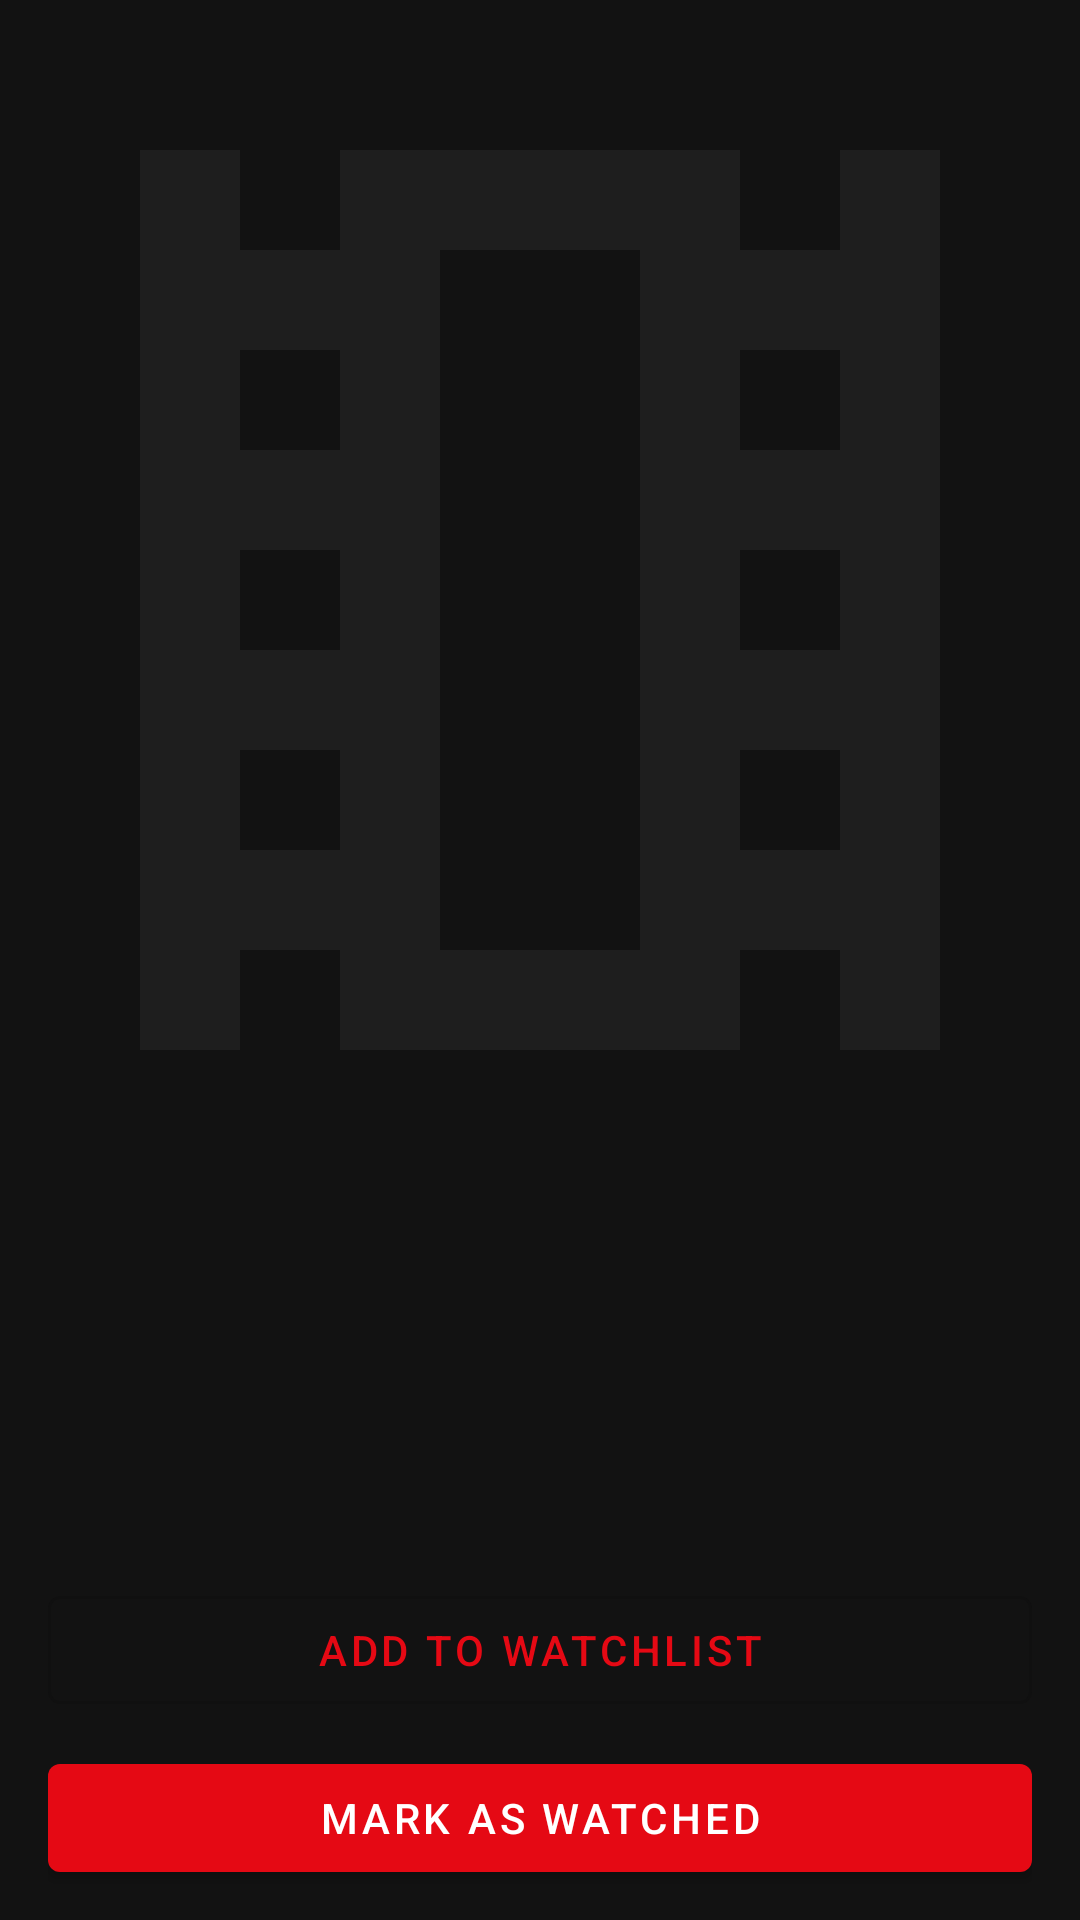

The Android layout XML behind this screen, and the referenced resources:
<!-- AndroidManifest.xml: application theme Theme.Movue -->
<!-- res/layout/activity_movie_details.xml -->
<?xml version="1.0" encoding="utf-8"?>
<androidx.core.widget.NestedScrollView xmlns:android="http://schemas.android.com/apk/res/android"
    xmlns:app="http://schemas.android.com/apk/res-auto"
    android:layout_width="match_parent"
    android:layout_height="match_parent"
    android:background="@color/background">

    <androidx.constraintlayout.widget.ConstraintLayout
        android:layout_width="match_parent"
        android:layout_height="wrap_content">

        <ImageView
            android:id="@+id/ivPosterLarge"
            android:layout_width="match_parent"
            android:layout_height="400dp"
            android:scaleType="centerCrop"
            android:src="@drawable/ic_movie_placeholder"
            app:layout_constraintTop_toTopOf="parent" />

        <View
            android:layout_width="match_parent"
            android:layout_height="0dp"
            android:background="@drawable/gradient_overlay"
            app:layout_constraintTop_toTopOf="@id/ivPosterLarge"
            app:layout_constraintBottom_toBottomOf="@id/ivPosterLarge" />

        <TextView
            android:id="@+id/tvMovieTitle"
            android:layout_width="0dp"
            android:layout_height="wrap_content"
            android:layout_margin="@dimen/margin_medium"
            android:textColor="@color/text_primary"
            android:textSize="28sp"
            android:textStyle="bold"
            app:layout_constraintTop_toBottomOf="@id/ivPosterLarge"
            app:layout_constraintStart_toStartOf="parent"
            app:layout_constraintEnd_toEndOf="parent" />

        <TextView
            android:id="@+id/tvMovieInfo"
            android:layout_width="wrap_content"
            android:layout_height="wrap_content"
            android:layout_marginHorizontal="@dimen/margin_medium"
            android:textColor="@color/text_secondary"
            android:textSize="14sp"
            app:layout_constraintTop_toBottomOf="@id/tvMovieTitle"
            app:layout_constraintStart_toStartOf="parent" />

        <TextView
            android:id="@+id/tvDescription"
            android:layout_width="match_parent"
            android:layout_height="wrap_content"
            android:layout_margin="@dimen/margin_medium"
            android:textColor="@color/text_primary"
            android:textSize="16sp"
            app:layout_constraintTop_toBottomOf="@id/tvMovieInfo" />

        <LinearLayout
            android:id="@+id/llActions"
            android:layout_width="match_parent"
            android:layout_height="wrap_content"
            android:orientation="vertical"
            android:padding="@dimen/padding_medium"
            app:layout_constraintTop_toBottomOf="@id/tvDescription">

            <com.google.android.material.button.MaterialButton
                android:id="@+id/btnWatchlist"
                style="@style/Widget.MaterialComponents.Button.OutlinedButton"
                android:layout_width="match_parent"
                android:layout_height="wrap_content"
                android:text="@string/watchlist_add" />

            <com.google.android.material.button.MaterialButton
                android:id="@+id/btnWatched"
                android:layout_width="match_parent"
                android:layout_height="wrap_content"
                android:layout_marginTop="@dimen/margin_small"
                android:text="@string/mark_as_watched" />

            <com.google.android.material.button.MaterialButton
                android:id="@+id/btnReview"
                style="@style/Widget.MaterialComponents.Button.TextButton"
                android:layout_width="match_parent"
                android:layout_height="wrap_content"
                android:layout_marginTop="@dimen/margin_small"
                android:text="@string/write_review" />
        </LinearLayout>

        <TextView
            android:id="@+id/tvReviewsTitle"
            android:layout_width="wrap_content"
            android:layout_height="wrap_content"
            android:layout_margin="@dimen/margin_medium"
            android:text="Reviews"
            android:textColor="@color/text_primary"
            android:textSize="20sp"
            android:textStyle="bold"
            app:layout_constraintTop_toBottomOf="@id/llActions"
            app:layout_constraintStart_toStartOf="parent" />

        <androidx.recyclerview.widget.RecyclerView
            android:id="@+id/rvReviews"
            android:layout_width="match_parent"
            android:layout_height="wrap_content"
            android:layout_marginTop="@dimen/margin_small"
            app:layout_constraintTop_toBottomOf="@id/tvReviewsTitle" />

    </androidx.constraintlayout.widget.ConstraintLayout>
</androidx.core.widget.NestedScrollView>
<!-- resources referenced by this layout -->
<resources>
  <color name="background">#121212</color>
  <color name="text_primary">#FFFFFF</color>
  <color name="text_secondary">#B3FFFFFF</color>
  <dimen name="margin_medium">16dp</dimen>
  <dimen name="margin_small">8dp</dimen>
  <dimen name="padding_medium">16dp</dimen>
  <!-- drawable ic_movie_placeholder (drawable) -->
  <vector xmlns:android="http://schemas.android.com/apk/res/android"
      android:width="24dp"
      android:height="24dp"
      android:viewportWidth="24"
      android:viewportHeight="24">
    <path
        android:fillColor="@color/surface"
        android:pathData="M18,3v2h-2V3H8v2H6V3H4v18h2v-2h2v2h8v-2h2v2h2V3H18zM8,17H6v-2h2V17zM8,13H6v-2h2V13zM8,9H6V7h2V9zM14,19h-4V5h4V19zM18,17h-2v-2h2V17zM18,13h-2v-2h2V13zM18,9h-2V7h2V9z"/>
  </vector>
  <string name="mark_as_watched">Mark as Watched</string>
  <string name="watchlist_add">Add to Watchlist</string>
  <string name="write_review">Write a Review</string>
  <style name="Theme.Movue" parent="Base.Theme.Movue" />
  <color name="surface">#1E1E1E</color>
  <style name="Base.Theme.Movue" parent="Theme.MaterialComponents.DayNight.NoActionBar">
          <item name="colorPrimary">@color/primary</item>
          <item name="colorPrimaryVariant">@color/primary_variant</item>
          <item name="colorSecondary">@color/secondary</item>
          <item name="android:windowBackground">@color/background</item>
          <item name="android:textColorPrimary">@color/text_primary</item>
          <item name="android:textColorSecondary">@color/text_secondary</item>
      </style>
  <color name="primary">#E50914</color>
  <color name="primary_variant">#B20710</color>
  <color name="secondary">#00C853</color>
</resources>
